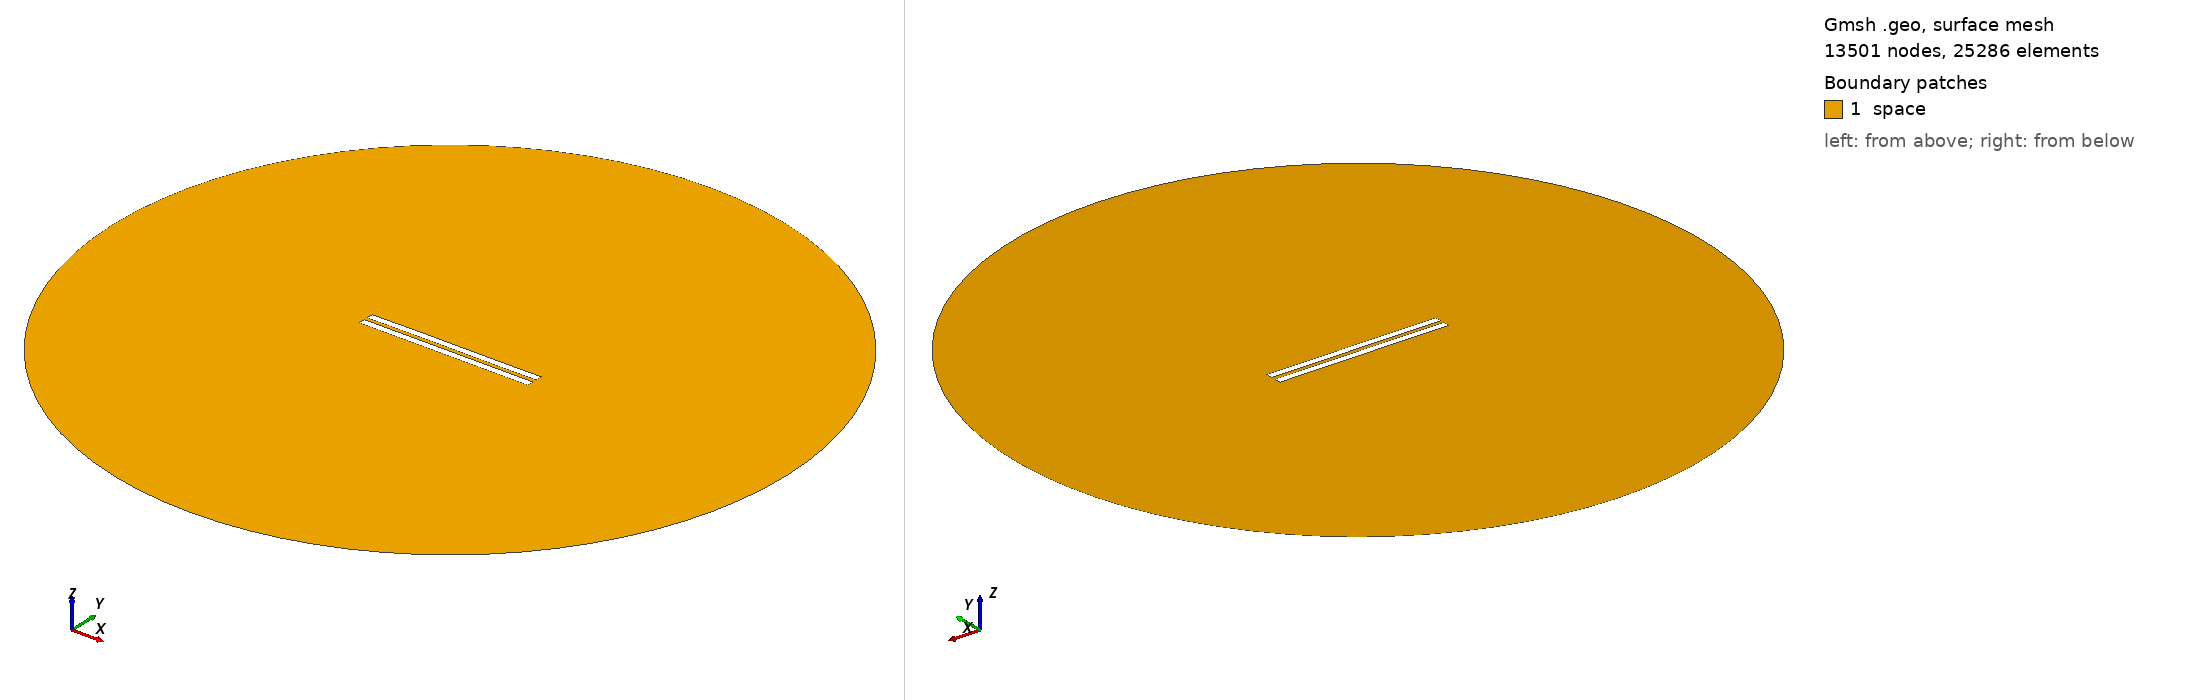

Gmsh geometry script, surface-meshed: 13501 nodes, 25286 surface elements. Boundary patches (legend numbers): 1 space. Left view from above one corner, right view from below the opposite corner. Legend entries are the model's physical surfaces. The drawing asked Gmsh for element sizes between 1% and 20% of the model's largest extent; the script's own settings can give other sizes.

=== 2468.geo (drawn) ===
//---------------------------------------
// Geometry kernel
//---------------------------------------

SetFactory("OpenCASCADE");



//---------------------------------------
// Parameters of the geometry
//---------------------------------------

// Overetch of the upper plate
overetch = 0.0;

// Distance between the plates
distance = 2.25;

// Discretization over the x axis (for the deformation)
nx = 50; 

// Length of the plate
L = 100 - overetch; 

// Number of modes
n = 4; 

// 1st mode coefficient
coeff(1) = 0.15;
beta(1) = 0.596864 * 3.1415926535 / L;

// 2nd mode coefficient
coeff(2) = 0.07499999999999998;
beta(2) = 1.49418 * 3.1415926535 / L;

// 3rd mode coefficient
coeff(3) = 0.07499999999999998;
beta(3) = 2.50025 * 3.1415926535 / L;

// 4th mode coefficient
coeff(4) = 0.0;
beta(4) = 3.49999 * 3.1415926535 / L;



//---------------------------------------
// Upper plate (deformed rectangle)
//---------------------------------------

// Coordiantes of the upper plate
xmin = -50;
xmax = 50 - overetch;

// Height of the upper plate
yheight = 4 - 2 * overetch;

// Indexes of the points
UpperID[] = {};
LowerID[] = {};
LeftID[] = {};
RightID[] = {};

// Point index
p = 1;

// Horizontal edges
For i In {1:nx}
    x = xmin + (i-1)*(xmax - xmin)/(nx-1);

    y_bottom = distance / 2 + overetch;
    For j In {1:n}
        C = (Cosh(beta(j)*L) + Cos(beta(j)*L)) / (Sinh(beta(j)*L) + Sin(beta(j)*L));
        y_bottom  = y_bottom + coeff(j) * (Cosh(beta(j)*(x+50)) - Cos(beta(j)*(x+50)) - C * (Sinh(beta(j)*(x+50)) - Sin(beta(j)*(x+50))));
    EndFor

    y_top = y_bottom + yheight;

    Point(p) = {x, y_top, 0, 1.0};
    UpperID[i] = p;
    p = p + 1;

    Point(p) = {x, y_bottom, 0, 1.0};
    LowerID[i] = p;
    p = p + 1;
EndFor

// Create point lists
UpperPts[] = {}; LowerPts[] = {};
For i In {1:nx}
  UpperPts[] += {UpperID[i]};
  LowerPts[] += {LowerID[i]};
EndFor

// Build splines
Spline(1) = {UpperPts[]};
Spline(2) = {LowerPts[]};
Line(3) = {LowerPts[nx-1], UpperPts[nx-1]};
Line(4) = {LowerPts[0], UpperPts[0]};

// Build the plane surface
Curve Loop(1) = {2, 3, -1, -4};
Plane Surface(1) = {1};



//---------------------------------------
// Lower plate (rectangle)
//---------------------------------------

// Vertices
Point(1001) = {-50, -1, 0, 1.0};
Point(1002) = { 50, -1, 0, 1.0};
Point(1003) = { 50,  -5, 0, 1.0};
Point(1004) = {-50,  -5, 0, 1.0};

// Edges
Line(5) = {1001, 1002};
Line(6) = {1002, 1003};
Line(7) = {1003, 1004};
Line(8) = {1004, 1001};

// Plane surface
Line Loop(2) = {5, 6, 7, 8};
Plane Surface(2) = {2}; 



//---------------------------------------
// Outer (fictious) boundary
//---------------------------------------

// Points
Point(1005) = {0, 0, 0};       // Center
Point(1006) = {200, 0, 0};     // Start point
Point(1007) = {0, 200, 0};     // 90 degrees
Point(1008) = {-200, 0, 0};    // 180 degrees
Point(1009) = {0, -200, 0};    // 270 degrees

// Circle arcs (each needs start, center, end)
Circle(9) = {1006, 1005, 1007};
Circle(10) = {1007, 1005, 1008};
Circle(11) = {1008, 1005, 1009};
Circle(12) = {1009, 1005, 1006};

// Plane surface for the entire domain
Curve Loop(3) = {9, 10, 11, 12};
Surface(3) = {3};

// Subtract the plates from the whole domain to obtain the actual domain where we want to solve the equations
BooleanDifference{ Surface{3}; Delete; }{ Surface{1}; Surface{2}; Delete; }




//---------------------------------------
// Transfinite Lines/Curves
//---------------------------------------

// Set the number of points on the boundaries
r = 7;

// Plates
Transfinite Curve {1, 2} = 50*r Using Progression 1;
Transfinite Curve {3, 4} = 2*r Using Progression 1;
Transfinite Line {5, 7} = 50*r Using Progression 1;
Transfinite Line {6, 8} = 2*r Using Progression 1;

// Outer boundary
Transfinite Line {9, 10, 11, 12} = 20 Using Progression 1;



//---------------------------------------
// Physical groups
//---------------------------------------                

// Physical curves (boundaries)
Physical Line("force_segment", 10) = {2};
Physical Line("upper_plate", 11) = {1, 3, 4};
Physical Line("lower_plate", 12) = {5, 6, 7, 8};
Physical Line("boundary", 20) = {9, 10, 11, 12};

// Physical Surfaces
Physical Surface("space", 30) = {3};



//---------------------------------------
// 6. Generate the Mesh
//---------------------------------------

// 2D mesh generation
Mesh 2;
